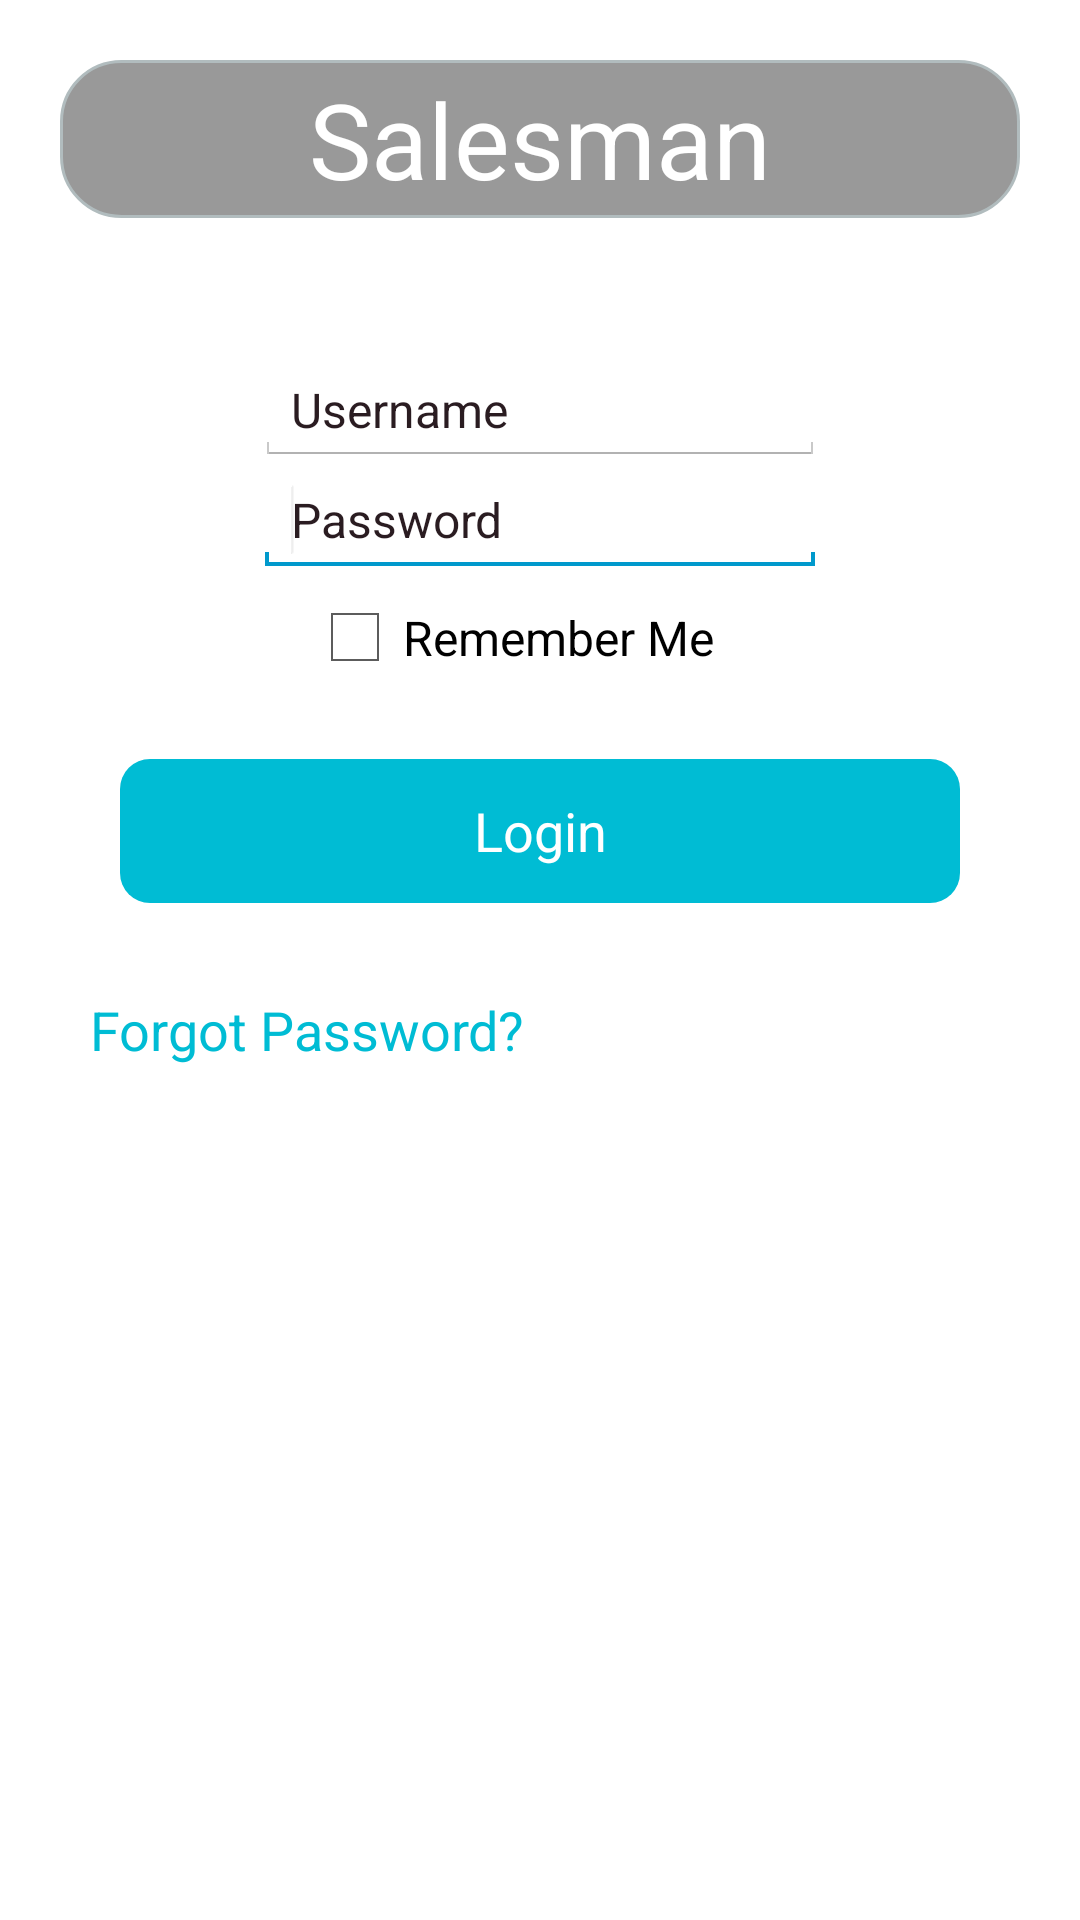

The Android layout XML behind this screen, and the referenced resources:
<!-- AndroidManifest.xml: application theme AppTheme -->
<!-- res/layout/activity_login.xml -->
<LinearLayout xmlns:android="http://schemas.android.com/apk/res/android"
    xmlns:tools="http://schemas.android.com/tools"
    android:orientation="vertical"
    android:gravity="center"
    android:layout_width="fill_parent"

    android:layout_height="fill_parent"
    tools:context=".LoginActivity"
    android:id="@+id/loginscreen"
    android:layout_centerInParent="true"
    android:weightSum="1">
    <LinearLayout
        android:layout_width="match_parent"
        android:layout_height="match_parent"
        android:layout_margin="20dp"
        android:gravity="center"
        android:orientation="vertical">
    <LinearLayout
        android:orientation="vertical"
        android:layout_width="match_parent"
        android:layout_height="wrap_content"
        android:background="#ffffffff">
        <TextView
            android:id="@+id/textView"
            android:layout_width="fill_parent"
            android:layout_height="wrap_content"
            android:background="@drawable/bg_layout"
            android:gravity="center"
            android:text="Salesman"
            android:textColor="@color/white"
            android:textSize="35dp" />
    </LinearLayout>


    <EditText
        android:id="@+id/usernameET"
        android:layout_width="wrap_content"
        android:hint="@string/username"
        android:textColorHint="#ee1b0c11"
        android:ems="10"
        android:layout_height="wrap_content"
        android:layout_marginTop="46dp"
        android:layout_below="@+id/textView"
        android:layout_alignParentLeft="true"
        android:layout_alignParentStart="true"
        android:layout_alignParentRight="true"
        android:layout_alignParentEnd="true"
        android:drawableLeft="@drawable/email"
        style="@style/Base.TextAppearance.AppCompat.Light.Widget.PopupMenu.Large"
        >
        <requestFocus />
    </EditText>

    <EditText
        android:id="@+id/passwordET"
        android:layout_width="wrap_content"
        android:hint="@string/password"
        android:textColorHint="#ee1b0c11"
        android:ems="10"
        android:layout_height="wrap_content"
        android:layout_below="@+id/usernameET"
        android:layout_alignParentLeft="true"
        android:layout_alignParentStart="true"
        android:layout_alignLeft="@+id/usernameET"
        android:layout_alignRight="@+id/usernameET"
        android:inputType="textPassword"
        android:autoText="true"
        android:drawableLeft="@drawable/password"
        style="@style/Base.TextAppearance.AppCompat.Light.Widget.PopupMenu.Large">
    <requestFocus />
    </EditText>


    <CheckBox
        android:layout_gravity="center"
        android:layout_width="155dp"
        android:layout_height="wrap_content"
        android:text="Remember Me"
        android:id="@+id/checkBox"
        android:layout_weight="0.04" />

    <Button
        android:id="@+id/loginBtn"
        android:layout_width="fill_parent"
        android:layout_height="wrap_content"
        android:layout_below="@+id/passwordET"
        android:layout_marginTop="94dp"
        android:textColor="@color/white"
        android:layout_gravity="center_horizontal"
        android:layout_margin="20dp"
        android:background="@drawable/btn_layout"
        android:onClick="authenticateUser"
        android:text="@string/button_login"

        />
    <Button
        android:id="@+id/resetBtn"
        android:layout_width="fill_parent"
        android:layout_height="wrap_content"
        android:layout_below="@+id/loginBtn"
        android:layout_centerHorizontal="true"
        android:layout_margin="10dp"
        android:layout_weight="1"
        android:onClick="resetPwd"
        android:textColor="@color/fav_blue"
        android:gravity="left"
        android:text="Forgot Password?"
        android:background="@color/white"/>


</LinearLayout>
</LinearLayout>
<!-- resources referenced by this layout -->
<resources>
  <color name="fav_blue">#00BCD4</color>
  <color name="white">#FFFFFFFF</color>
  <!-- drawable bg_layout (drawable-xhdpi) -->
  <?xml version="1.0" encoding="UTF-8"?>
  
  <shape xmlns:android="http://schemas.android.com/apk/res/android">
      <solid android:color="#66000000"/>
      <stroke android:width="1dip" android:color="#B1BCBE" />
      <corners android:radius="20dip"/>
      <padding android:left="3dip" android:top="3dip" android:right="3dip" android:bottom="3dip" />
  </shape>
  <!-- drawable btn_layout (drawable-xhdpi) -->
  <?xml version="1.0" encoding="UTF-8"?>
  
  <shape xmlns:android="http://schemas.android.com/apk/res/android">
      <solid android:color="@color/fav_blue"/>
      <stroke android:layout_width="100dp" android:color="@color/fav_blue" />
      <corners android:radius="10dip"/>
      <padding android:left="3dip" android:top="3dip" android:right="3dip" android:bottom="3dip" />
  </shape>
  <string name="button_login">Login</string>
  <string name="password">Password</string>
  <string name="username">Username</string>
  <style name="AppTheme" parent="android:Theme.Holo.Light.DarkActionBar">
          
          <item name="android:actionBarStyle">@style/MyActionBar</item>
      </style>
  <style name="MyActionBar" parent="@android:style/Widget.Holo.Light.ActionBar.Solid.Inverse">
          <item name="android:background">#70AA37</item>
      </style>
</resources>
